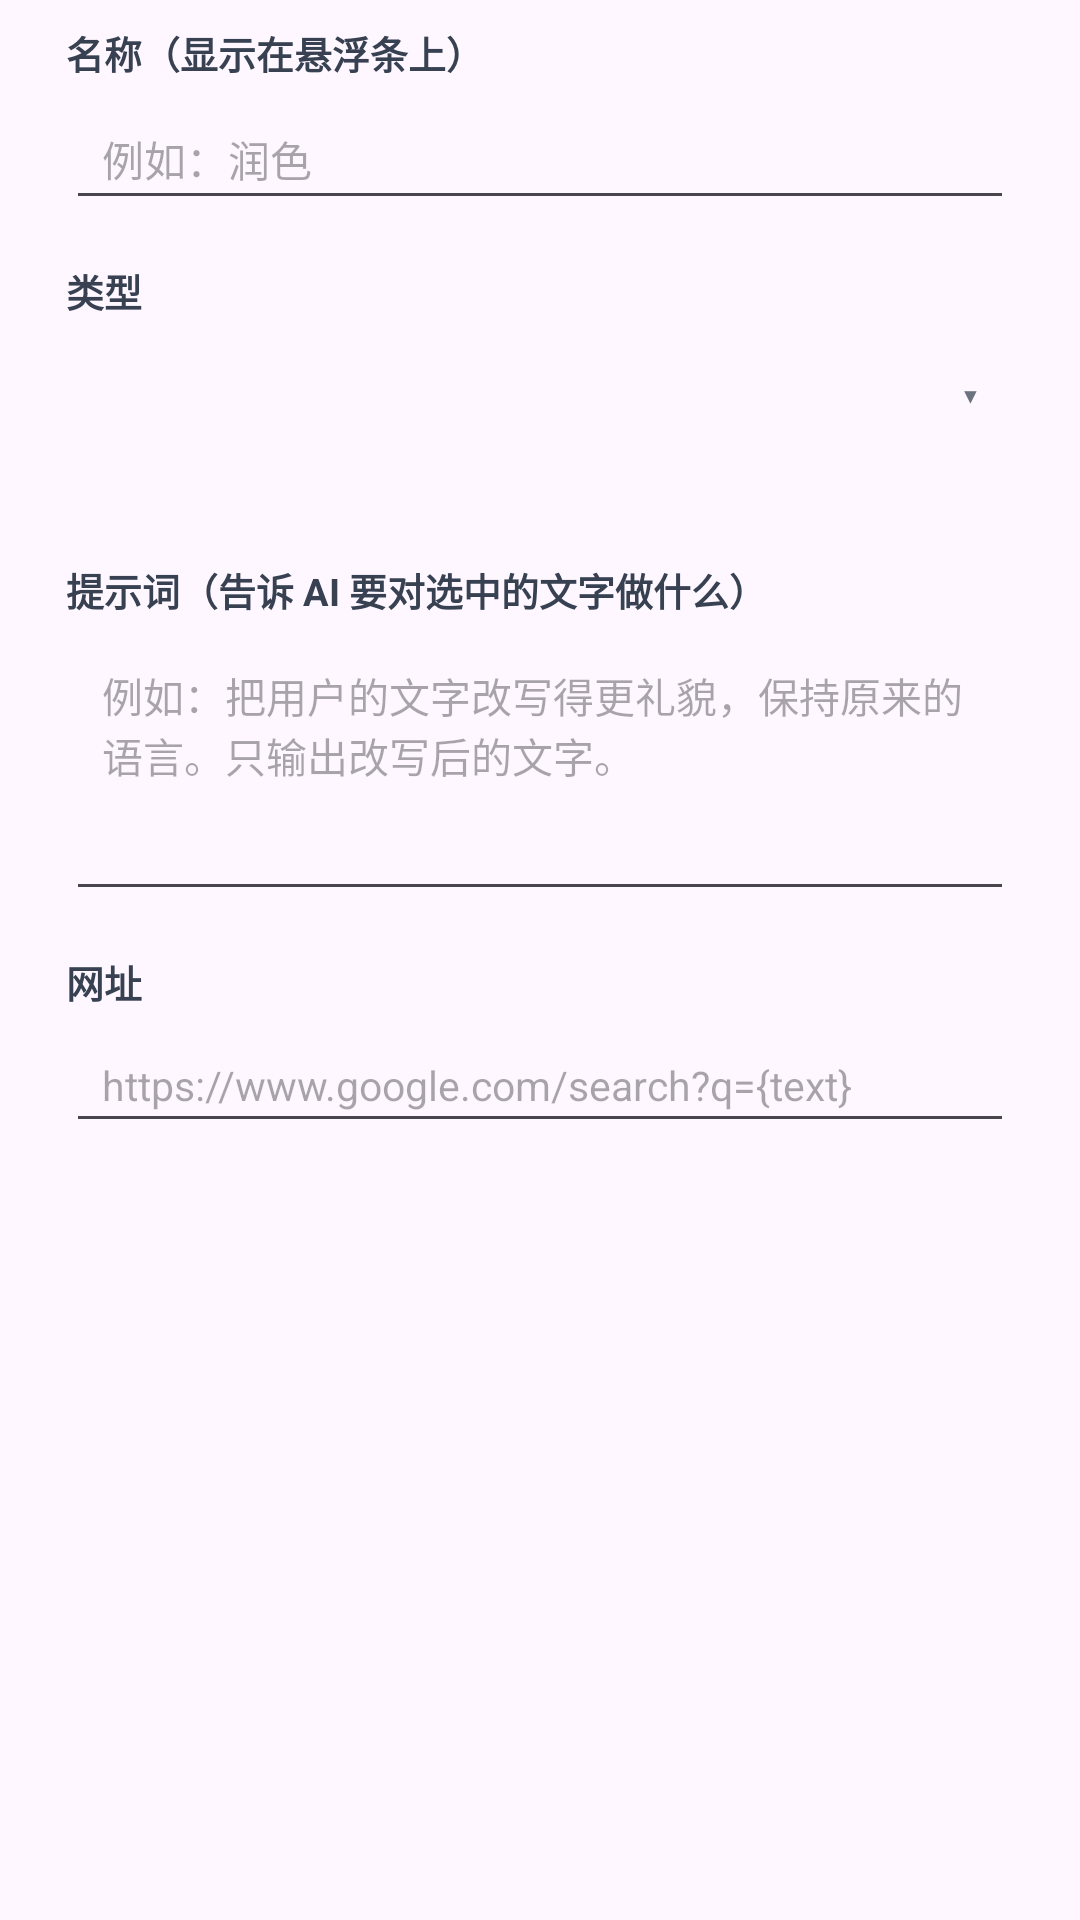

The Android layout XML behind this screen, and the referenced resources:
<!-- AndroidManifest.xml: application theme Theme.QDuoDroid -->
<!-- res/layout/dialog_action_editor.xml -->
<?xml version="1.0" encoding="utf-8"?>
<ScrollView xmlns:android="http://schemas.android.com/apk/res/android"
    android:layout_width="match_parent"
    android:layout_height="wrap_content">

    <LinearLayout
        android:layout_width="match_parent"
        android:layout_height="wrap_content"
        android:orientation="vertical"
        android:paddingStart="22dp"
        android:paddingTop="8dp"
        android:paddingEnd="22dp"
        android:paddingBottom="4dp">

        <TextView
            android:layout_width="wrap_content"
            android:layout_height="wrap_content"
            android:text="名称（显示在悬浮条上）"
            android:textColor="#374151"
            android:textSize="12.5sp"
            android:textStyle="bold" />

        <EditText
            android:id="@+id/etActionTitle"
            android:layout_width="match_parent"
            android:layout_height="wrap_content"
            android:layout_marginTop="6dp"
            android:hint="例如：润色"
            android:importantForAutofill="no"
            android:inputType="text"
            android:maxLength="12"
            android:paddingStart="12dp"
            android:paddingTop="10dp"
            android:paddingEnd="12dp"
            android:paddingBottom="10dp"
            android:textColor="#111827"
            android:textSize="14sp" />

        <TextView
            android:layout_width="wrap_content"
            android:layout_height="wrap_content"
            android:layout_marginTop="14dp"
            android:text="类型"
            android:textColor="#374151"
            android:textSize="12.5sp"
            android:textStyle="bold" />

        <LinearLayout
            android:id="@+id/layoutKindSelector"
            android:layout_width="match_parent"
            android:layout_height="wrap_content"
            android:layout_marginTop="6dp"
            android:clickable="true"
            android:focusable="true"
            android:foreground="?attr/selectableItemBackground"
            android:gravity="center_vertical"
            android:orientation="horizontal"
            android:paddingStart="12dp"
            android:paddingTop="10dp"
            android:paddingEnd="12dp"
            android:paddingBottom="10dp">

            <TextView
                android:id="@+id/tvKindValue"
                android:layout_width="0dp"
                android:layout_height="wrap_content"
                android:layout_weight="1"
                android:textColor="#111827"
                android:textSize="14sp" />

            <TextView
                android:layout_width="wrap_content"
                android:layout_height="wrap_content"
                android:text="▾"
                android:textColor="#6B7280"
                android:textSize="14sp" />
        </LinearLayout>

        <TextView
            android:id="@+id/tvKindHint"
            android:layout_width="match_parent"
            android:layout_height="wrap_content"
            android:layout_marginTop="6dp"
            android:textColor="#6B7280"
            android:textSize="11.5sp" />

        <LinearLayout
            android:id="@+id/layoutPromptSection"
            android:layout_width="match_parent"
            android:layout_height="wrap_content"
            android:orientation="vertical">

            <TextView
                android:layout_width="wrap_content"
                android:layout_height="wrap_content"
                android:layout_marginTop="14dp"
                android:text="提示词（告诉 AI 要对选中的文字做什么）"
                android:textColor="#374151"
                android:textSize="12.5sp"
                android:textStyle="bold" />

            <EditText
                android:id="@+id/etActionPrompt"
                android:layout_width="match_parent"
                android:layout_height="wrap_content"
                android:layout_marginTop="6dp"
                android:gravity="top|start"
                android:hint="例如：把用户的文字改写得更礼貌，保持原来的语言。只输出改写后的文字。"
                android:importantForAutofill="no"
                android:inputType="textMultiLine|textCapSentences"
                android:maxLines="10"
                android:minLines="4"
                android:paddingStart="12dp"
                android:paddingTop="10dp"
                android:paddingEnd="12dp"
                android:paddingBottom="10dp"
                android:textColor="#111827"
                android:textSize="13.5sp" />
        </LinearLayout>

        <LinearLayout
            android:id="@+id/layoutUrlSection"
            android:layout_width="match_parent"
            android:layout_height="wrap_content"
            android:orientation="vertical">

            <TextView
                android:layout_width="wrap_content"
                android:layout_height="wrap_content"
                android:layout_marginTop="14dp"
                android:text="网址"
                android:textColor="#374151"
                android:textSize="12.5sp"
                android:textStyle="bold" />

            <EditText
                android:id="@+id/etActionUrl"
                android:layout_width="match_parent"
                android:layout_height="wrap_content"
                android:layout_marginTop="6dp"
                android:hint="https://www.google.com/search?q={text}"
                android:importantForAutofill="no"
                android:inputType="textUri|textMultiLine"
                android:maxLines="4"
                android:paddingStart="12dp"
                android:paddingTop="10dp"
                android:paddingEnd="12dp"
                android:paddingBottom="10dp"
                android:textColor="#111827"
                android:textSize="13.5sp" />
        </LinearLayout>
    </LinearLayout>
</ScrollView>
<!-- resources referenced by this layout -->
<resources>
  <style name="Theme.QDuoDroid" parent="Theme.Material3.DayNight.NoActionBar">
          <item name="colorPrimary">#1F6FEB</item>
          <item name="colorOnPrimary">#FFFFFF</item>
          <item name="android:statusBarColor">#F5F7FB</item>
          <item name="android:windowLightStatusBar">true</item>
      </style>
</resources>
